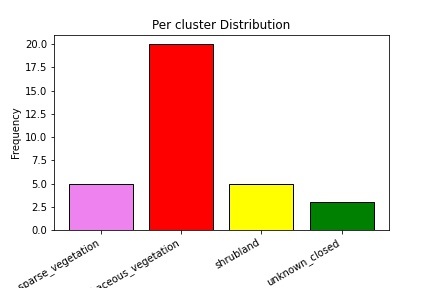

Values plotted in this chart, from the file beside it:
lat, long, pixel_value, label
35.78, 2.182, 30, herbaceous_vegetation
35.82, 2.132, 30, herbaceous_vegetation
35.73, 2.208, 30, herbaceous_vegetation
35.77, 2.188, 30, herbaceous_vegetation
35.53, 2.125, 20, shrubland
35.81, 2.138, 30, herbaceous_vegetation
35.66, 2.627, 60, bare_sparse_vegetation
35.94, 3.14, 60, bare_sparse_vegetation
35.92, 3.186, 60, bare_sparse_vegetation
36.89, 2.307, 20, shrubland
36.9, 2.308, 20, shrubland
36.9, 2.307, 20, shrubland
35.99, 3.22, 60, bare_sparse_vegetation
35.45, 2.432, 20, shrubland
36.84, 2.253, 116, unknown_closed
36.84, 2.253, 116, unknown_closed
36.84, 2.253, 116, unknown_closed
35.74, 2.184, 30, herbaceous_vegetation
36.26, 2.668, 30, herbaceous_vegetation
35.8, 2.175, 30, herbaceous_vegetation
35.9, 2.063, 30, herbaceous_vegetation
35.79, 2.17, 30, herbaceous_vegetation
35.8, 2.175, 30, herbaceous_vegetation
35.77, 2.174, 30, herbaceous_vegetation
35.74, 2.183, 30, herbaceous_vegetation
35.74, 2.51, 60, bare_sparse_vegetation
36.13, 2.014, 30, herbaceous_vegetation
36.26, 2.693, 30, herbaceous_vegetation
35.31, 2.493, 30, herbaceous_vegetation
35.72, 2.204, 30, herbaceous_vegetation
35.67, 2.375, 30, herbaceous_vegetation
35.78, 2.204, 30, herbaceous_vegetation
35.73, 2.209, 30, herbaceous_vegetation
